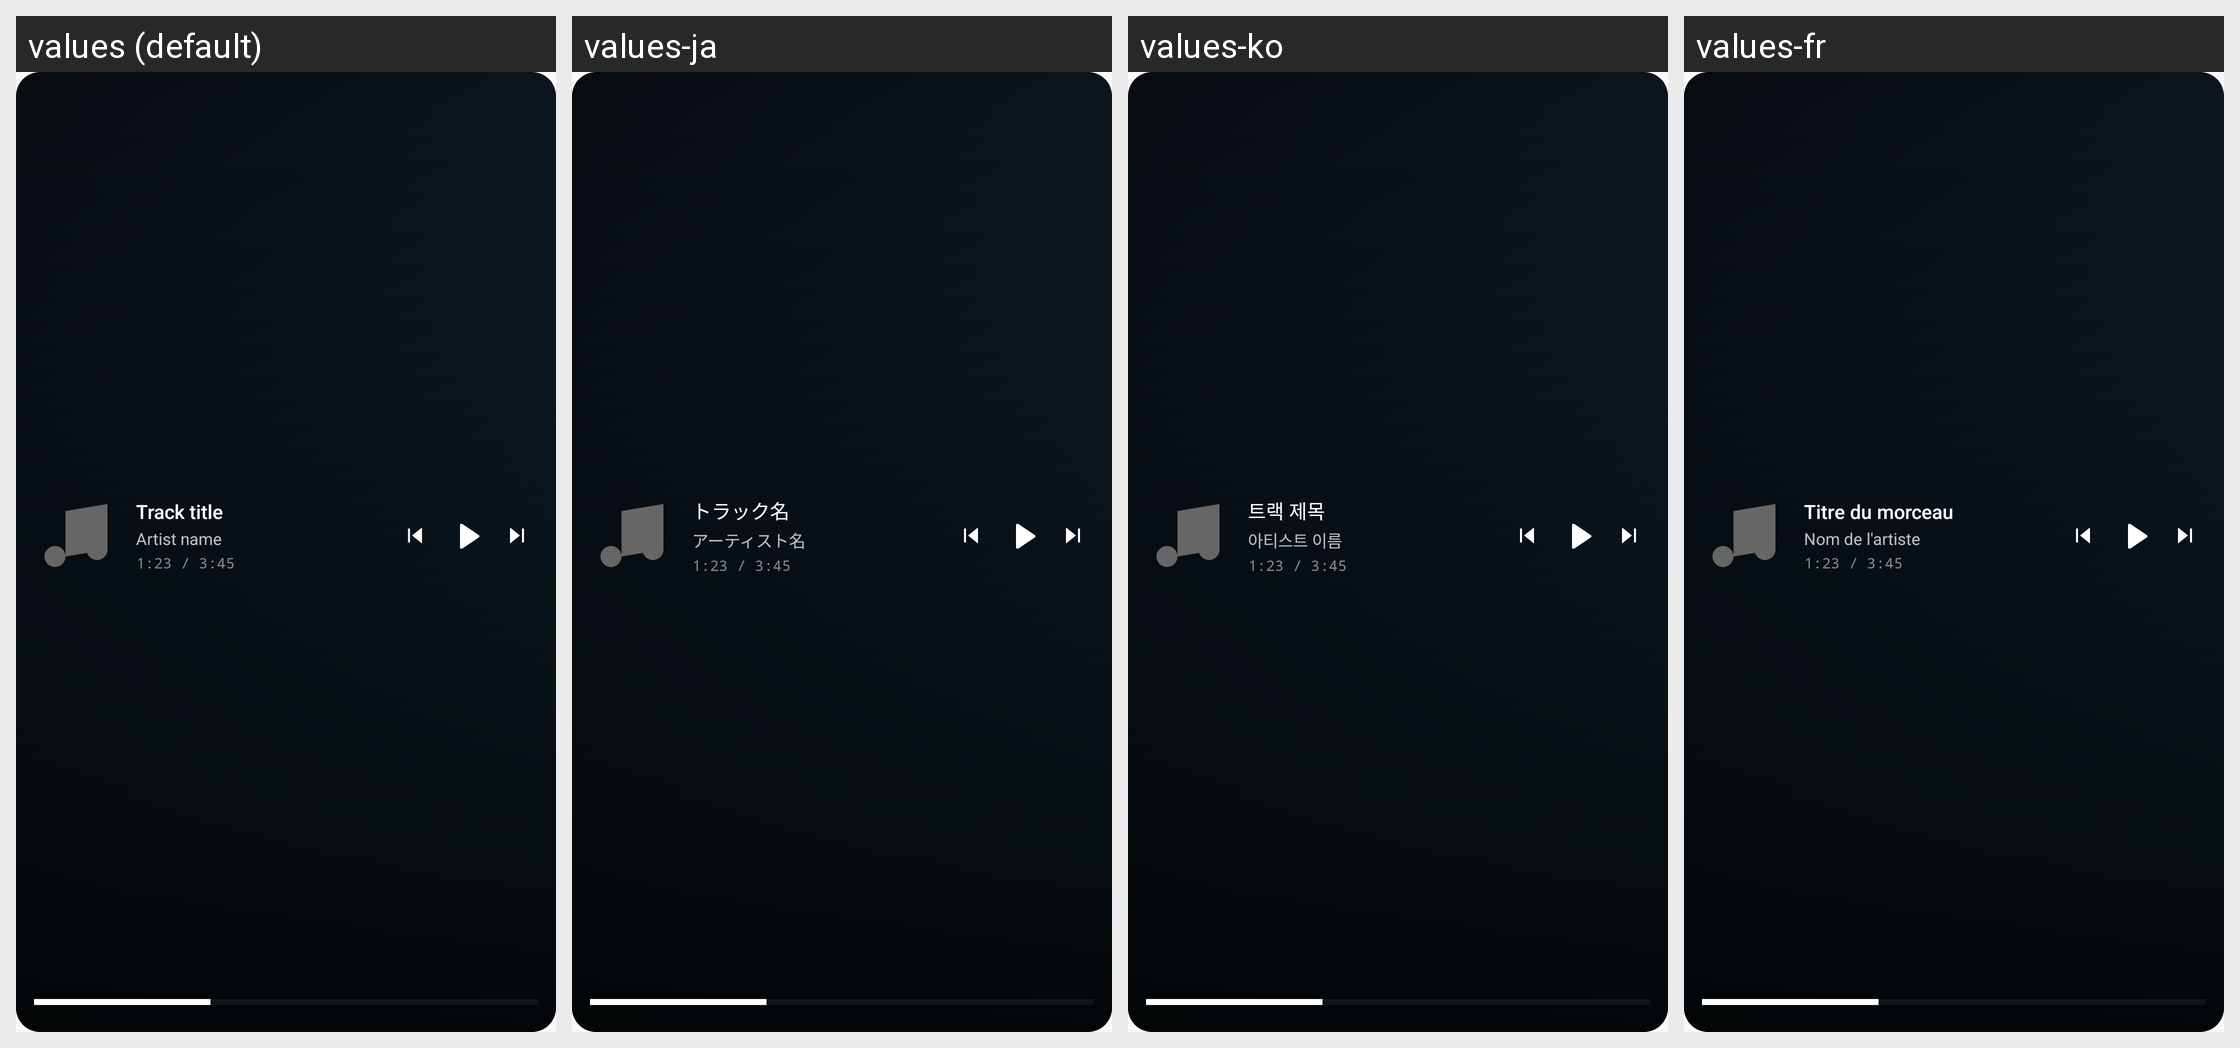

Translations of the strings shown on this Android screen, per locale in the grid:
Android screen res/layout/now_playing_widget_preview.xml rendered under 4 locales, left to right: values (default), values-ja, values-ko, values-fr. Device: Nexus 5 (rendered at 1080×1920; each locale shown at half size, 540×960, under a caption strip naming it); theme Theme.JellyPlay.
Other locales in the repository, not shown: values-de, values-es, values-it, values-pt, values-zh.
Strings drawn on this screen, with the default value and each locale's value (text and hints the layout hard-codes, and strings that could not be matched under every locale, appear in the picture but are not listed):

widget_placeholder_title
  values: Track title
  values-ja: トラック名
  values-ko: 트랙 제목
  values-fr: Titre du morceau

widget_placeholder_subtitle
  values: Artist name
  values-ja: アーティスト名
  values-ko: 아티스트 이름
  values-fr: Nom de l'artiste
